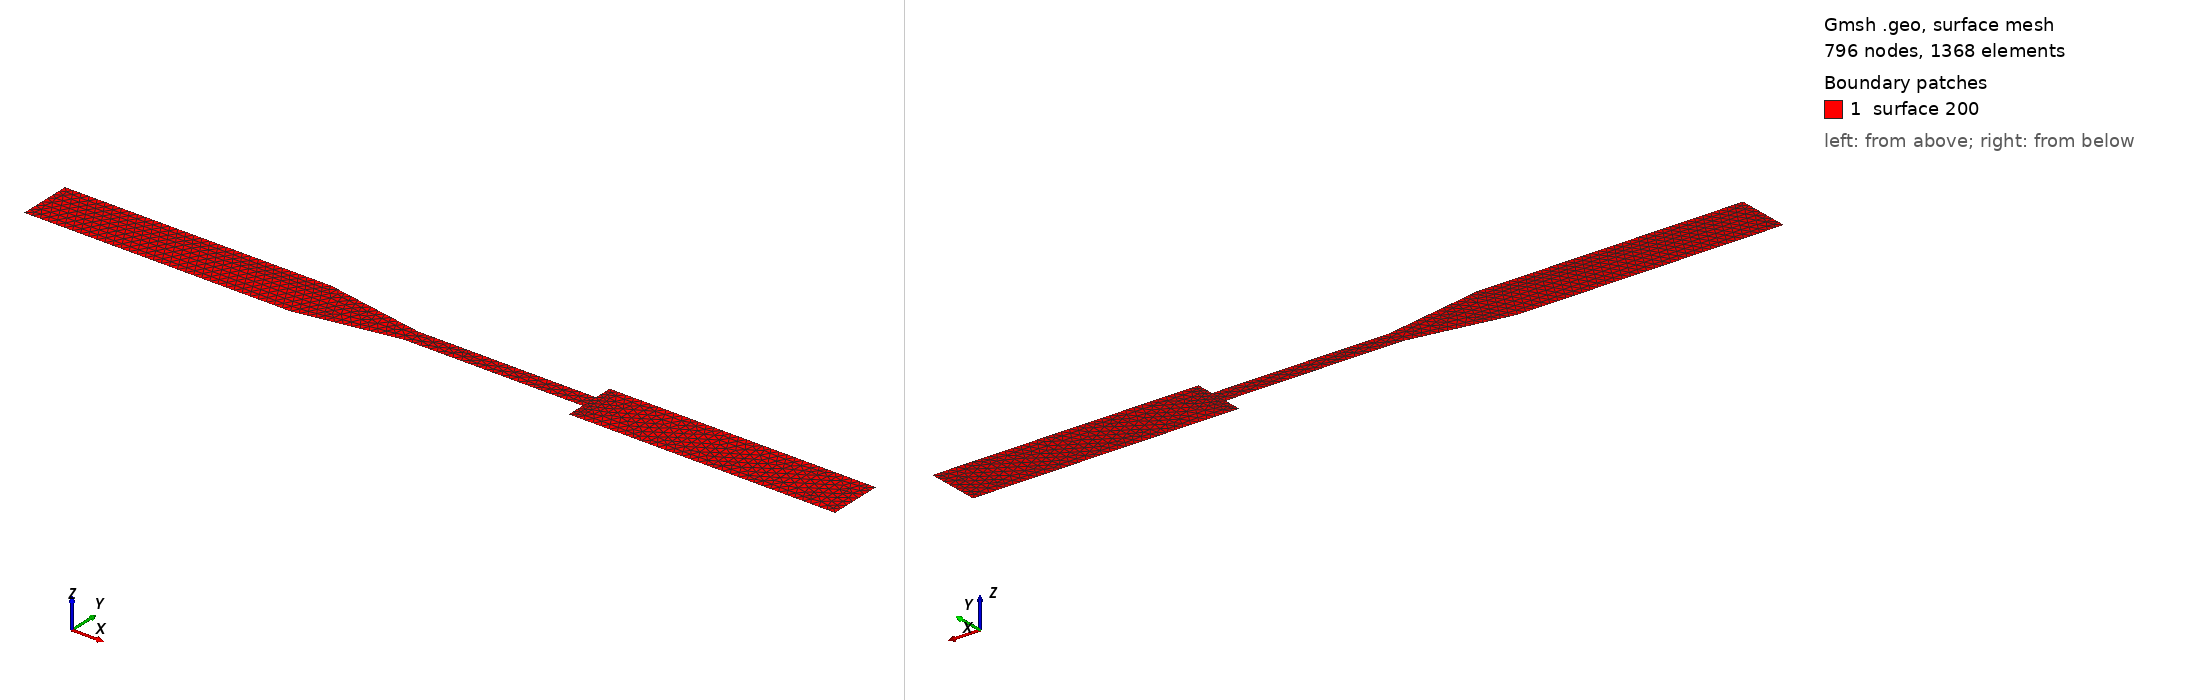

Gmsh geometry script, surface-meshed: 796 nodes, 1368 surface elements. Boundary patches (legend numbers): 1 surface 200. Left view from above one corner, right view from below the opposite corner. The script declares no physical surfaces, so the legend lists its geometric surfaces. The drawing asked Gmsh for element sizes between 1% and 20% of the model's largest extent; the script's own settings can give other sizes.

=== nozzle.geo (drawn) ===
// mesh width associated with points
lc = 0.1;


//sve u centimetrima, tj. cgs sustav
D = 1.2;
d = 0.4;
tan10 = 0.1763269807;
T = 4;

dx = (D-d)*0.5/tan10;

Point(1) ={ 0 , D/2 , 0 , lc };
Point(2) ={ 5*D , D/2 , 0 , lc };
Point(3) ={ 5*D+dx , d/2 , 0 , lc };
Point(4) ={ 5*D+dx+T , d/2 , 0 , lc };
Point(5) ={ 5*D+dx+T , D/2 , 0 , lc };
Point(6) ={ 5*D+dx+T+5*D , D/2 , 0 , lc };

Point(7) ={ 5*D+dx+T+5*D , -D/2 , 0 , lc };
Point(8) ={ 5*D+dx+T , -D/2 , 0 , lc };
Point(9) ={ 5*D+dx+T , -d/2 , 0 , lc };
Point(10) ={ 5*D+dx , -d/2 , 0 , lc };
Point(11) ={ 5*D , -D/2 , 0 , lc };
Point(12) ={ 0 , -D/2 , 0 , lc };

Line(1) = {1,2};
Line(2) = {2,3};
Line(3) = {3,4};
Line(4) = {4,5};
Line(5) = {5,6};
Line(6) = {6,7};
Line(7) = {7,8};
Line(8) = {8,9};
Line(9) = {9,10};
Line(10) = {10,11};
Line(11) = {11,12};
Line(12) = {12,1};


Line Loop(100) = {1,2,3,4,5,6,7,8,9,10,11,12};  
Plane Surface(200) = {100};  
//+
Extrude {{0, 1, 0}, {0, 0, 0}, 2*Pi} {
  Surface{200}; 
}
//+
Extrude {{0, 1, 0}, {0, 0, 0}, 2*Pi} {
  Surface{200}; 
}
//+
Extrude {{0, 1, 0}, {0, 0, 0}, 2*Pi} {
  Surface{200}; 
}
//+
Extrude {{0, 1, 0}, {0, 0, 0}, 2*Pi} {
  Surface{200}; 
}
